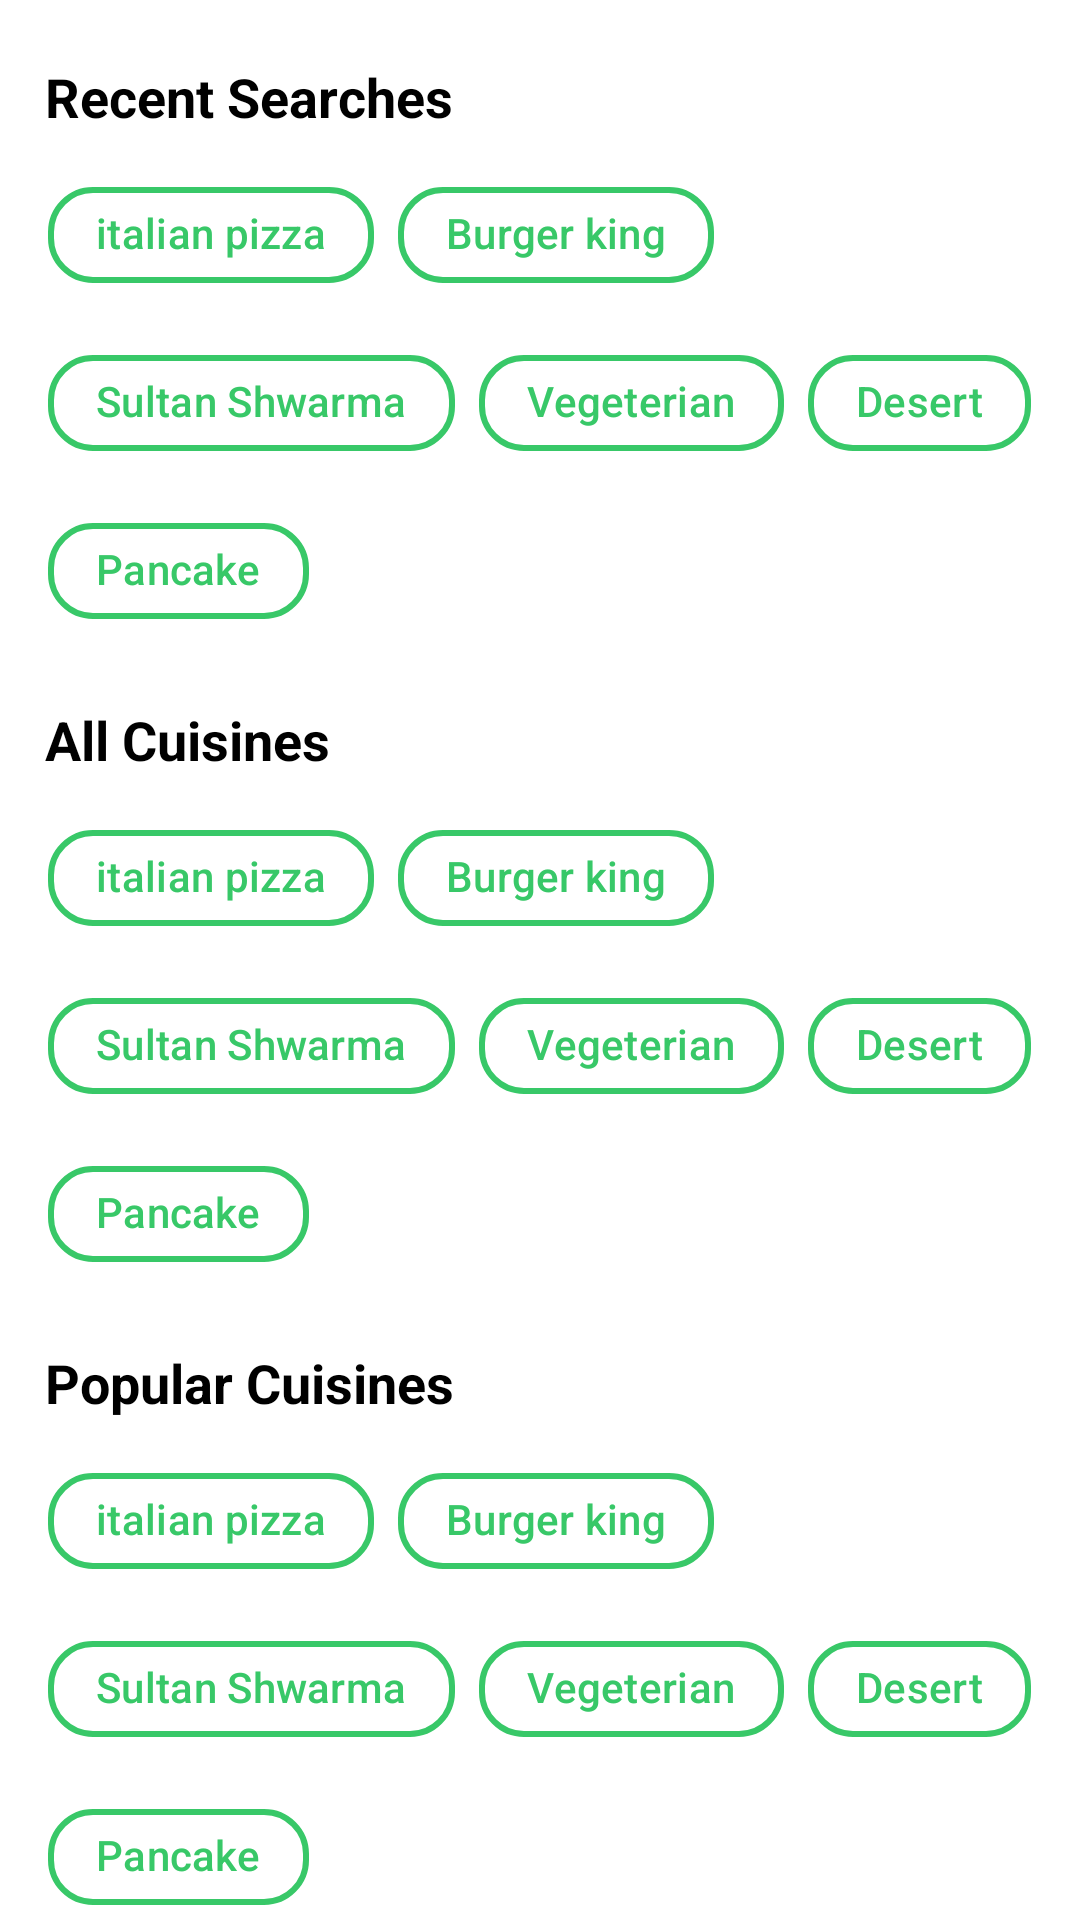

This screen was rendered from an Android layout file. Write that file and the resources it references.
<!-- AndroidManifest.xml: application theme Theme.NexusFood -->
<!-- res/layout/search_layout_recents.xml -->
<LinearLayout
    xmlns:android="http://schemas.android.com/apk/res/android"
    xmlns:app="http://schemas.android.com/apk/res-auto"
    android:layout_width="match_parent"
    android:layout_height="wrap_content"
    android:orientation="vertical">

    <TextView
        android:layout_marginTop="20dp"
        android:layout_marginHorizontal="15dp"
        android:textStyle="bold"
        android:textSize="18sp"
        android:textColor="@color/black"
        android:layout_width="match_parent"
        android:layout_height="wrap_content"
        android:text="Recent Searches" />

    <com.google.android.material.chip.ChipGroup
        android:layout_marginTop="10dp"
        android:layout_marginHorizontal="15dp"
        android:layout_gravity="center_horizontal"
        android:layout_width="wrap_content"
        android:layout_height="wrap_content"
        app:singleLine="false"
        style="@style/Widget.Material3.Chip.Suggestion">

        <com.google.android.material.chip.Chip
            android:layout_width="wrap_content"
            android:layout_height="wrap_content"
            app:chipCornerRadius="15dp"
            app:chipStrokeWidth="2dp"
            android:textColor="@color/app_color"
            app:chipStrokeColor="@color/app_color"
            android:text="italian pizza" />

        <com.google.android.material.chip.Chip
            android:layout_width="wrap_content"
            android:layout_height="wrap_content"
            app:chipCornerRadius="15dp"
            app:chipStrokeWidth="2dp"
            android:textColor="@color/app_color"
            app:chipStrokeColor="@color/app_color"
            android:text="Burger king" />

        <com.google.android.material.chip.Chip
            android:layout_width="wrap_content"
            android:layout_height="wrap_content"
            app:chipCornerRadius="15dp"
            app:chipStrokeWidth="2dp"
            android:textColor="@color/app_color"
            app:chipStrokeColor="@color/app_color"
            android:text="Sultan Shwarma" />

        <com.google.android.material.chip.Chip
            android:layout_width="wrap_content"
            android:layout_height="wrap_content"
            app:chipCornerRadius="15dp"
            app:chipStrokeWidth="2dp"
            android:textColor="@color/app_color"
            app:chipStrokeColor="@color/app_color"
            android:text="Vegeterian" />

        <com.google.android.material.chip.Chip
            android:layout_width="wrap_content"
            android:layout_height="wrap_content"
            app:chipCornerRadius="15dp"
            app:chipStrokeWidth="2dp"
            android:textColor="@color/app_color"
            app:chipStrokeColor="@color/app_color"
            android:text="Desert" />

        <com.google.android.material.chip.Chip
            android:layout_width="wrap_content"
            android:layout_height="wrap_content"
            app:chipCornerRadius="15dp"
            app:chipStrokeWidth="2dp"
            android:textColor="@color/app_color"
            app:chipStrokeColor="@color/app_color"
            android:text="Pancake" />

    </com.google.android.material.chip.ChipGroup>
    <TextView
        android:layout_marginTop="20dp"
        android:layout_marginHorizontal="15dp"
        android:textStyle="bold"
        android:textSize="18sp"
        android:textColor="@color/black"
        android:layout_width="match_parent"
        android:layout_height="wrap_content"
        android:text="All Cuisines" />

    <com.google.android.material.chip.ChipGroup
        android:layout_marginTop="10dp"
        android:layout_marginHorizontal="15dp"
        android:layout_gravity="center_horizontal"
        android:layout_width="wrap_content"
        android:layout_height="wrap_content"
        app:singleLine="false"
        style="@style/Widget.Material3.Chip.Suggestion">

        <com.google.android.material.chip.Chip
            android:layout_width="wrap_content"
            android:layout_height="wrap_content"
            app:chipCornerRadius="15dp"
            app:chipStrokeWidth="2dp"
            android:textColor="@color/app_color"
            app:chipStrokeColor="@color/app_color"
            android:text="italian pizza" />

        <com.google.android.material.chip.Chip
            android:layout_width="wrap_content"
            android:layout_height="wrap_content"
            app:chipCornerRadius="15dp"
            app:chipStrokeWidth="2dp"
            android:textColor="@color/app_color"
            app:chipStrokeColor="@color/app_color"
            android:text="Burger king" />

        <com.google.android.material.chip.Chip
            android:layout_width="wrap_content"
            android:layout_height="wrap_content"
            app:chipCornerRadius="15dp"
            app:chipStrokeWidth="2dp"
            android:textColor="@color/app_color"
            app:chipStrokeColor="@color/app_color"
            android:text="Sultan Shwarma" />

        <com.google.android.material.chip.Chip
            android:layout_width="wrap_content"
            android:layout_height="wrap_content"
            app:chipCornerRadius="15dp"
            app:chipStrokeWidth="2dp"
            android:textColor="@color/app_color"
            app:chipStrokeColor="@color/app_color"
            android:text="Vegeterian" />

        <com.google.android.material.chip.Chip
            android:layout_width="wrap_content"
            android:layout_height="wrap_content"
            app:chipCornerRadius="15dp"
            app:chipStrokeWidth="2dp"
            android:textColor="@color/app_color"
            app:chipStrokeColor="@color/app_color"
            android:text="Desert" />

        <com.google.android.material.chip.Chip
            android:layout_width="wrap_content"
            android:layout_height="wrap_content"
            app:chipCornerRadius="15dp"
            app:chipStrokeWidth="2dp"
            android:textColor="@color/app_color"
            app:chipStrokeColor="@color/app_color"
            android:text="Pancake" />

    </com.google.android.material.chip.ChipGroup>
    <TextView
        android:layout_marginTop="20dp"
        android:layout_marginHorizontal="15dp"
        android:textStyle="bold"
        android:textSize="18sp"
        android:textColor="@color/black"
        android:layout_width="match_parent"
        android:layout_height="wrap_content"
        android:text="Popular Cuisines" />

    <com.google.android.material.chip.ChipGroup
        android:layout_marginTop="10dp"
        android:layout_marginHorizontal="15dp"
        android:layout_gravity="center_horizontal"
        android:layout_width="wrap_content"
        android:layout_height="wrap_content"
        app:singleLine="false"
        style="@style/Widget.Material3.Chip.Suggestion">

        <com.google.android.material.chip.Chip
            android:layout_width="wrap_content"
            android:layout_height="wrap_content"
            app:chipCornerRadius="15dp"
            app:chipStrokeWidth="2dp"
            android:textColor="@color/app_color"
            app:chipStrokeColor="@color/app_color"
            android:text="italian pizza" />

        <com.google.android.material.chip.Chip
            android:layout_width="wrap_content"
            android:layout_height="wrap_content"
            app:chipCornerRadius="15dp"
            app:chipStrokeWidth="2dp"
            android:textColor="@color/app_color"
            app:chipStrokeColor="@color/app_color"
            android:text="Burger king" />

        <com.google.android.material.chip.Chip
            android:layout_width="wrap_content"
            android:layout_height="wrap_content"
            app:chipCornerRadius="15dp"
            app:chipStrokeWidth="2dp"
            android:textColor="@color/app_color"
            app:chipStrokeColor="@color/app_color"
            android:text="Sultan Shwarma" />

        <com.google.android.material.chip.Chip
            android:layout_width="wrap_content"
            android:layout_height="wrap_content"
            app:chipCornerRadius="15dp"
            app:chipStrokeWidth="2dp"
            android:textColor="@color/app_color"
            app:chipStrokeColor="@color/app_color"
            android:text="Vegeterian" />

        <com.google.android.material.chip.Chip
            android:layout_width="wrap_content"
            android:layout_height="wrap_content"
            app:chipCornerRadius="15dp"
            app:chipStrokeWidth="2dp"
            android:textColor="@color/app_color"
            app:chipStrokeColor="@color/app_color"
            android:text="Desert" />

        <com.google.android.material.chip.Chip
            android:layout_width="wrap_content"
            android:layout_height="wrap_content"
            app:chipCornerRadius="15dp"
            app:chipStrokeWidth="2dp"
            android:textColor="@color/app_color"
            app:chipStrokeColor="@color/app_color"
            android:text="Pancake" />

    </com.google.android.material.chip.ChipGroup>
</LinearLayout>
<!-- resources referenced by this layout -->
<resources>
  <color name="app_color">#38c868</color>
  <color name="black">#FF000000</color>
  <style name="Theme.NexusFood" parent="Base.Theme.NexusFood" />
  <style name="Base.Theme.NexusFood" parent="Theme.Material3.DayNight.NoActionBar">
          
          
          <item name="colorSurface">@android:color/white</item>
          <item name="android:windowBackground">@android:color/white</item>
      </style>
</resources>
